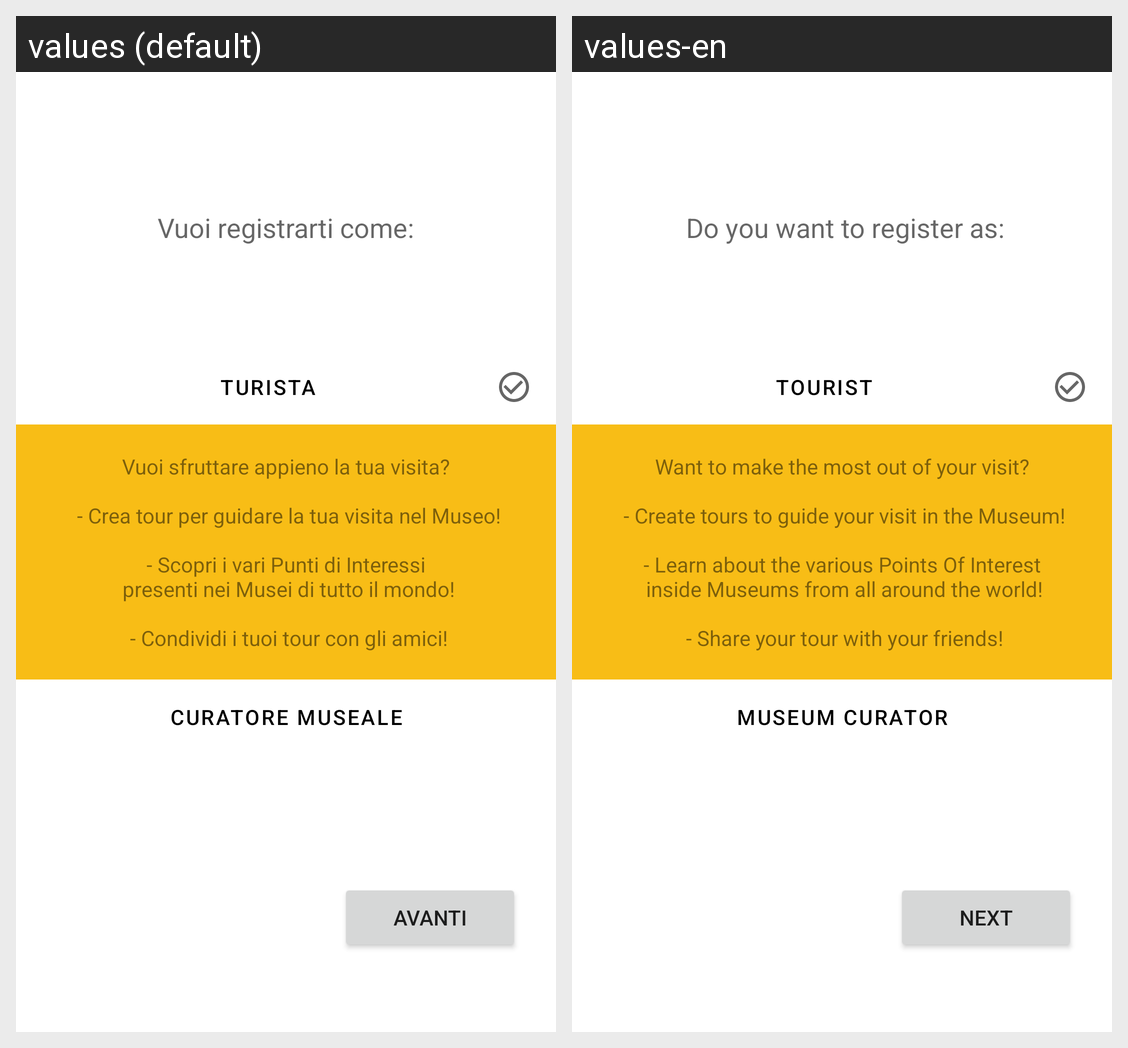

This grid shows one Android layout under two languages. Give, for every string resource on the screen, its name, the default text and each shown locale's text.
Android screen res/layout/fragment_type.xml rendered under 2 locales, left to right: values (default), values-en. Device: Nexus 5 (rendered at 1080×1920; each locale shown at half size, 540×960, under a caption strip naming it); theme Theme.Eculture.
Strings drawn on this screen, with the default value and each locale's value (text and hints the layout hard-codes, and strings that could not be matched under every locale, appear in the picture but are not listed):

next
  values: Avanti
  values-en: Next

register_as
  values: Vuoi registrarti come:
  values-en:  Do you want to register as:

tourist
  values: Turista
  values-en: Tourist

tourist_description
  values: Vuoi sfruttare appieno la tua visita?
      
       - Crea tour per guidare la tua visita nel Museo!
      
       - Scopri i vari Punti di Interessi 
       presenti nei Musei di tutto il mondo!
      
       - Condividi i tuoi tour con gli amici!
  values-en: Want to make the most out of your visit?
      
       - Create tours to guide your visit in the Museum!
      
       - Learn about the various Points Of Interest 
       inside Museums from all around the world!
      
       - Share your tour with your friends!

curator
  values: Curatore Museale
  values-en: Museum Curator
